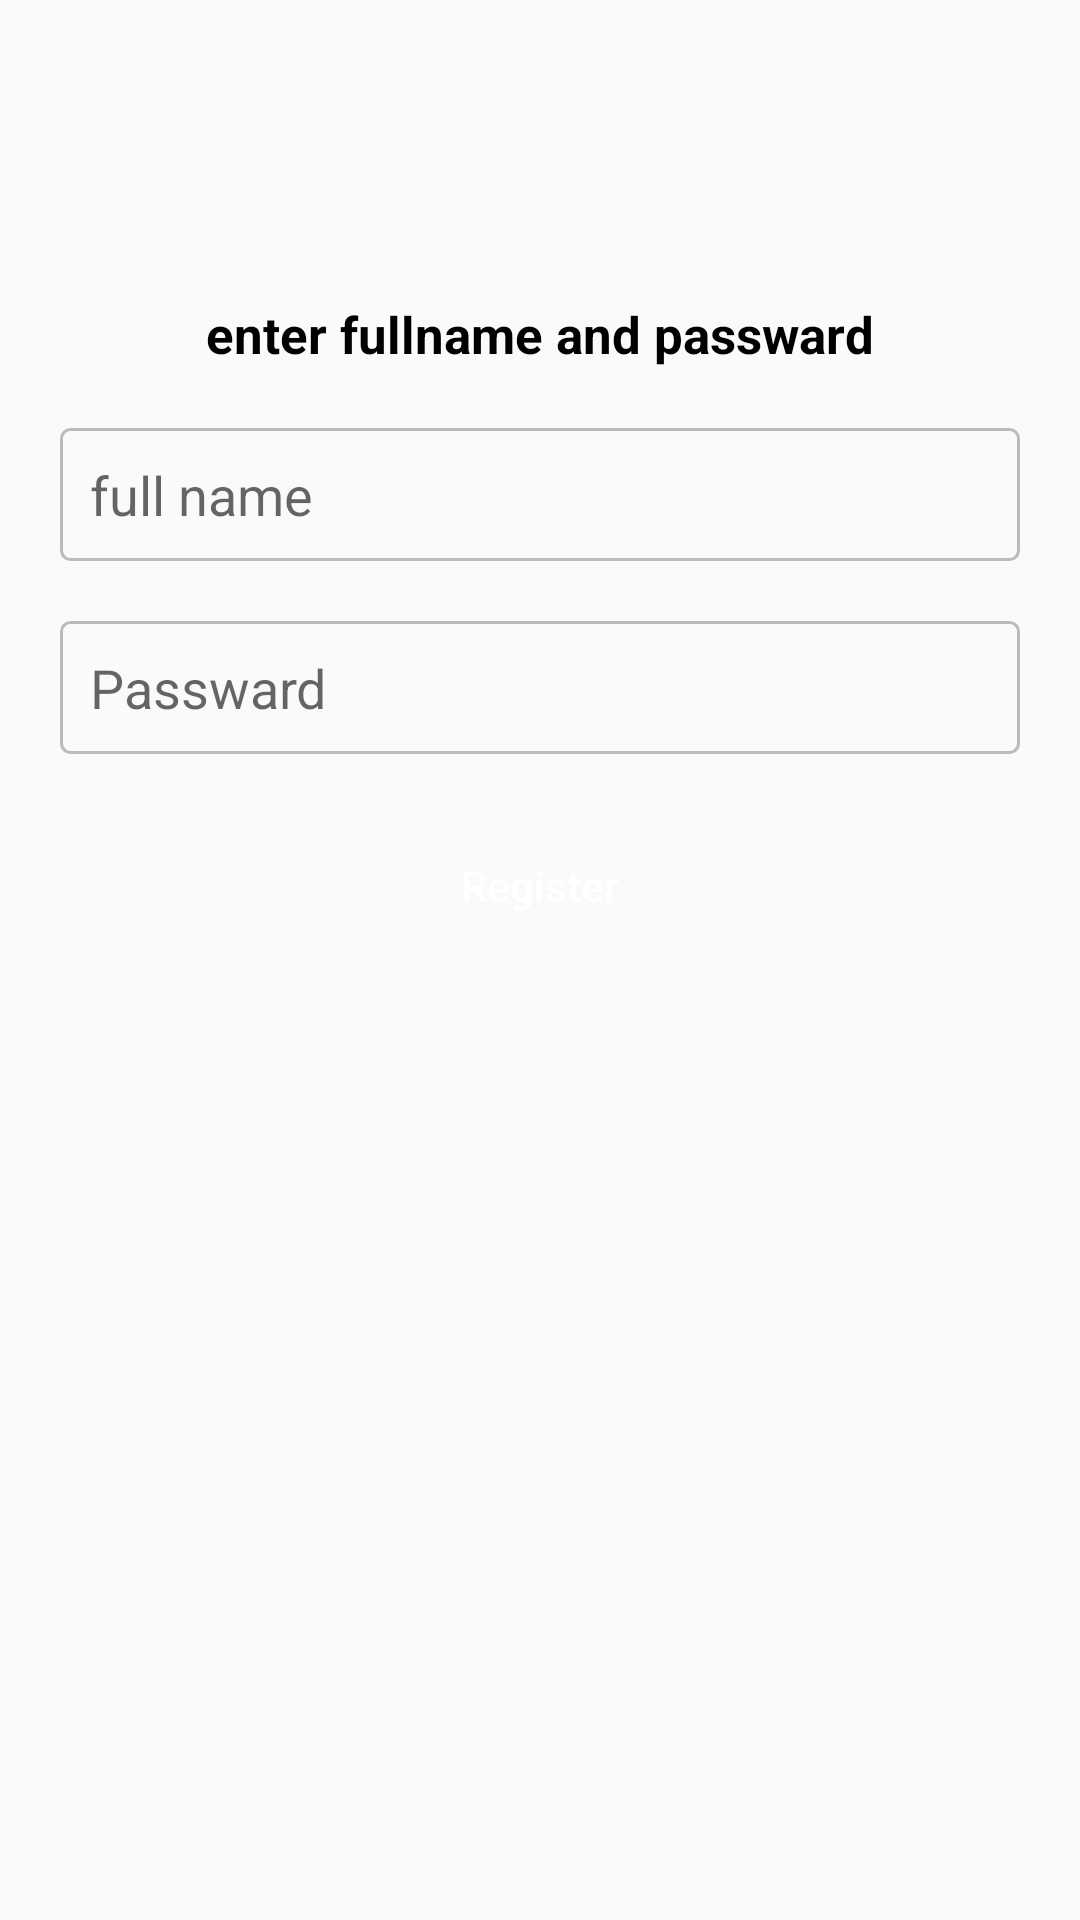

Produce the Android XML layout that renders to this screen, including the resource entries it uses.
<!-- AndroidManifest.xml: application theme AppTheme -->
<!-- res/layout/fragment_register_namepass.xml -->
<?xml version="1.0" encoding="utf-8"?>
<androidx.constraintlayout.widget.ConstraintLayout xmlns:android="http://schemas.android.com/apk/res/android"
    xmlns:app="http://schemas.android.com/apk/res-auto"
    android:orientation="vertical"
    android:layout_width="match_parent"
    android:layout_height="match_parent">

    <TextView
        android:id="@+id/title"
        android:layout_width="wrap_content"
        android:layout_height="wrap_content"
        android:layout_marginTop="100dp"
        android:text="enter fullname and passward"
        android:textColor="@color/colorBlack"
        android:textSize="17sp"
        android:textStyle="bold"
        app:layout_constraintEnd_toEndOf="parent"
        app:layout_constraintStart_toStartOf="parent"
        app:layout_constraintTop_toTopOf="parent" />

    <EditText
        android:id="@+id/fullNameInput"
        style="@style/big_input"
        android:hint="full name"
        android:inputType="textPersonName"
        app:layout_constraintTop_toBottomOf="@id/title" />

    <EditText
        android:id="@id/passwordInput"
        style="@style/big_input"
        android:hint="Passward"
        android:inputType="textPassword"
        app:layout_constraintTop_toBottomOf="@id/fullNameInput" />

    <Button
        android:id="@+id/registerBtn"
        style="@style/big_button"
        android:text="Register"
        app:layout_constraintTop_toBottomOf="@id/passwordInput" />

</androidx.constraintlayout.widget.ConstraintLayout>
<!-- resources referenced by this layout -->
<resources>
  <color name="colorBlack">#000000</color>
  <style name="big_button" parent="big_input">
          <item name="android:background">@drawable/btn_background</item>
          <item name="android:textColor">@color/btn_color</item>
          <item name="android:textAllCaps">false</item>
          <item name="android:stateListAnimator">@animator/btn_animator</item>
      </style>
  <style name="big_input">
          <item name="android:layout_width">match_parent</item>
          <item name="android:layout_height">wrap_content</item>
          <item name="android:layout_marginStart">20dp</item>
          <item name="android:layout_marginEnd">20dp</item>
          <item name="android:layout_marginTop">20dp</item>
          <item name="android:background">@drawable/big_input_background</item>
          <item name="android:padding">10dp</item>
      </style>
  <style name="AppTheme" parent="Theme.AppCompat.Light.NoActionBar">
          
          <item name="colorPrimary">@color/colorPrimary</item>
          <item name="colorPrimaryDark">@color/colorPrimaryDark</item>
          <item name="colorAccent">@color/colorAccent</item>
      </style>
  <!-- drawable big_input_background (drawable) -->
  <?xml version="1.0" encoding="utf-8"?>
  <selector xmlns:android="http://schemas.android.com/apk/res/android">
      <item>
          <shape>
              <stroke android:color="@color/colorGrey" android:width="1dp" />
              <corners android:radius="3dp" />
              <solid android:color="@color/colorWhiteDark" />
          </shape>
      </item>
  </selector>
  <color name="colorPrimary">#008577</color>
  <color name="colorPrimaryDark">#00574B</color>
  <color name="colorAccent">#D81B60</color>
  <color name="colorGrey">#BBB</color>
  <color name="colorWhiteDark">#FAFAFA</color>
</resources>
